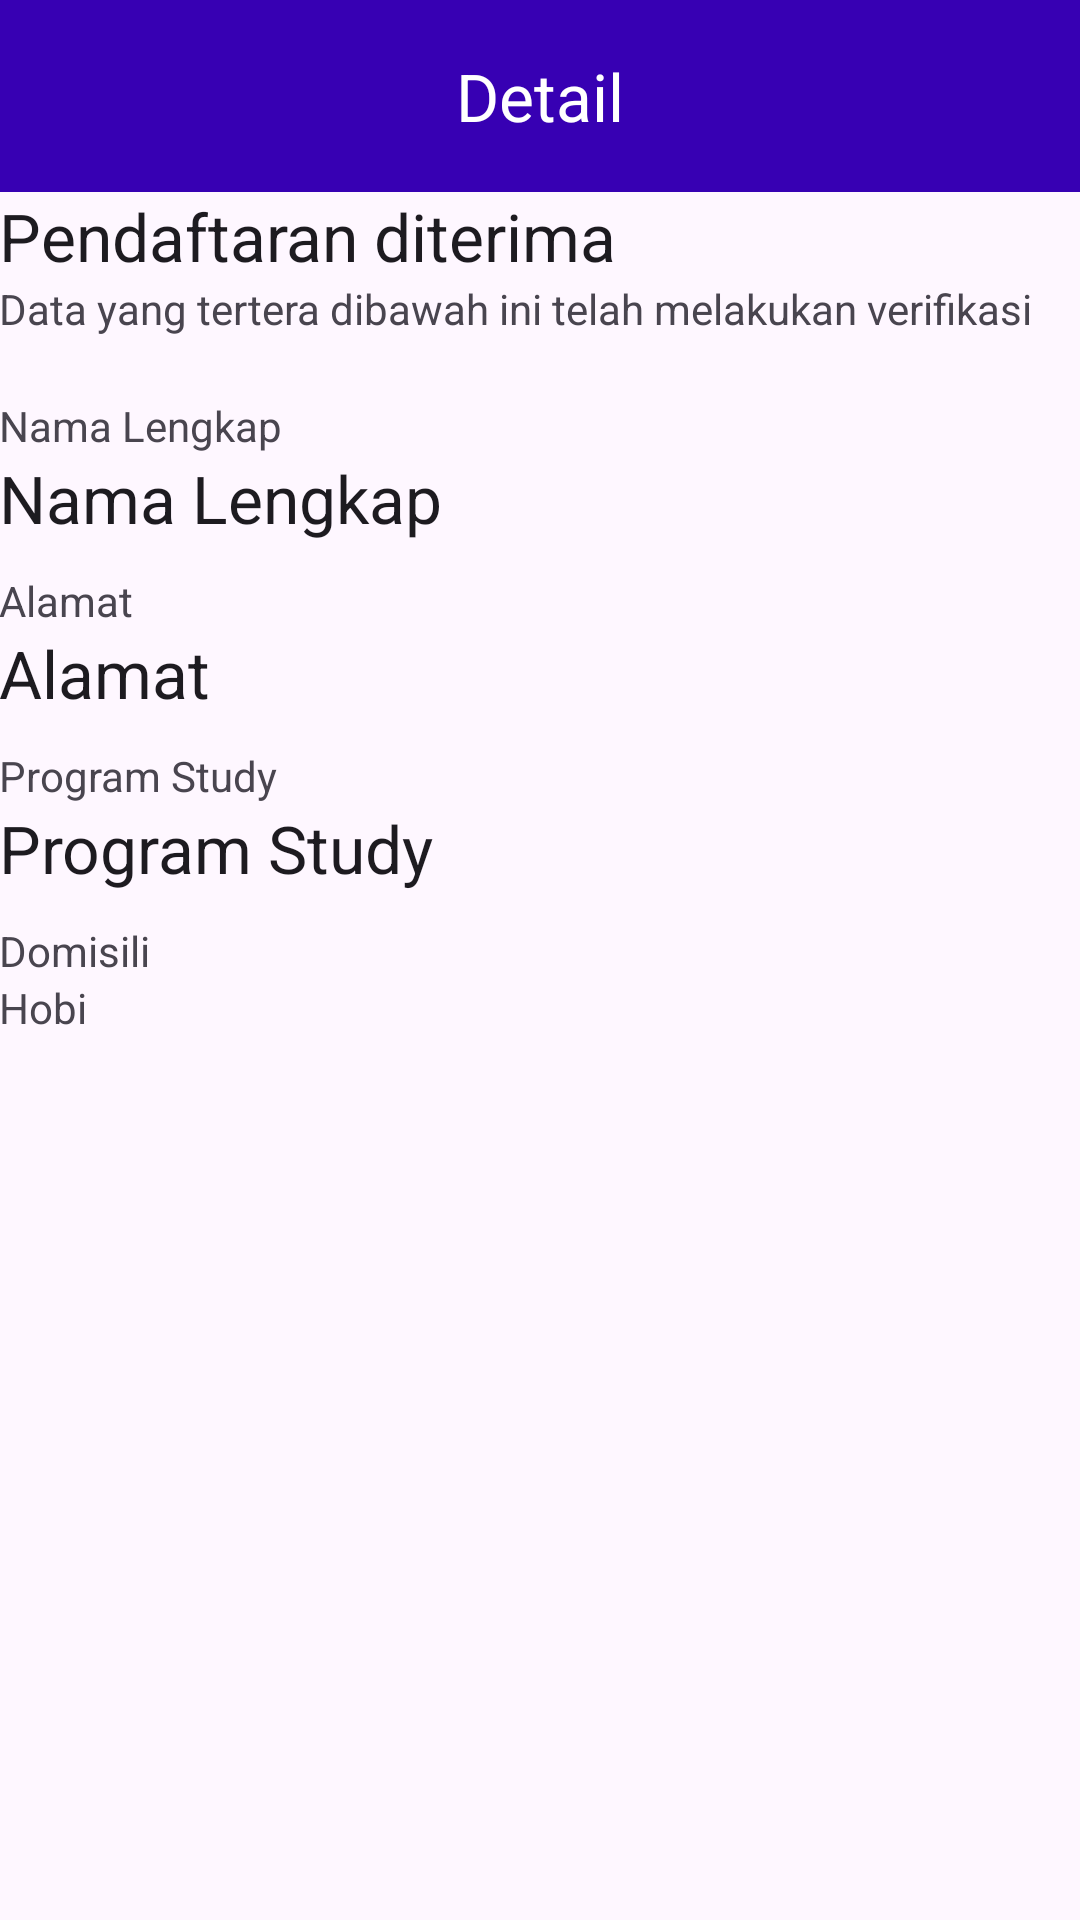

Here is an Android app screen rendered from its layout file. Give the layout XML and the strings, colors and styles it references.
<!-- AndroidManifest.xml: application theme Theme.Latihan1 -->
<!-- res/layout/activity_detil.xml -->
<?xml version="1.0" encoding="utf-8"?>
<LinearLayout xmlns:android="http://schemas.android.com/apk/res/android"
    xmlns:app="http://schemas.android.com/apk/res-auto"
    xmlns:tools="http://schemas.android.com/tools"
    android:layout_width="match_parent"
    android:layout_height="match_parent"
    android:orientation="vertical"
    tools:context=".DetilActivity">

    <com.google.android.material.appbar.AppBarLayout
        android:layout_width="match_parent"
        android:layout_height="wrap_content"
        android:background="@color/colorPrimaryDark"
        android:theme="@style/WhiteIconToolbar"
        android:fitsSystemWindows="true">

        <com.google.android.material.appbar.MaterialToolbar
            android:id="@+id/appBar"
            android:layout_width="match_parent"
            android:layout_height="wrap_content"
            android:minHeight="?attr/actionBarSize"
            app:title="@string/detail"
            app:titleCentered="true"
            app:titleTextColor="@color/white" />

    </com.google.android.material.appbar.AppBarLayout>

    
    <androidx.core.widget.NestedScrollView
        android:layout_width="match_parent"
        android:layout_height="match_parent"
        app:layout_behavior="@string/appbar_scrolling_view_behavior">

        <LinearLayout
            android:layout_width="match_parent"
            android:layout_height="wrap_content"
            android:orientation="vertical"
            android:padding="@dimen/dp_16">

            <TextView
                android:layout_width="match_parent"
                android:layout_height="wrap_content"
                android:text="@string/registration_accepted"
                android:textAppearance="@style/Base.TextAppearance.AppCompat.Large" />

            <TextView
                android:layout_width="match_parent"
                android:layout_height="wrap_content"
                android:layout_marginBottom="20dp"
                android:text="@string/registration_info" />

            <TextView
                android:layout_width="match_parent"
                android:layout_height="wrap_content"
                android:text="@string/full_name" />

            <TextView
                android:id="@+id/tv_nama"
                android:layout_width="match_parent"
                android:layout_height="wrap_content"
                android:layout_marginBottom="10dp"
                android:text="@string/full_name"
                android:textAppearance="@style/TextAppearance.AppCompat.Large" />

            <TextView
                android:layout_width="match_parent"
                android:layout_height="wrap_content"
                android:text="@string/address" />

            <TextView
                android:id="@+id/tv_alamat"
                android:layout_width="match_parent"
                android:layout_height="wrap_content"
                android:layout_marginBottom="10dp"
                android:text="@string/address"
                android:textAppearance="@style/TextAppearance.AppCompat.Large" />

            <TextView
                android:layout_width="match_parent"
                android:layout_height="wrap_content"
                android:text="@string/study_program" />

            <TextView
                android:id="@+id/tv_prodi"
                android:layout_width="match_parent"
                android:layout_height="wrap_content"
                android:layout_marginBottom="10dp"
                android:text="@string/study_program"
                android:textAppearance="@style/TextAppearance.AppCompat.Large" />

            <TextView
                android:layout_width="match_parent"
                android:layout_height="wrap_content"
                android:text="@string/domicile" />

            <RadioGroup
                android:id="@+id/rg_domisili"
                android:layout_width="match_parent"
                android:layout_height="wrap_content">

                <RadioButton
                    android:id="@+id/rb_DK"
                    android:layout_width="wrap_content"
                    android:layout_height="@dimen/dp_48"
                    android:text="@string/in_town" />

                <RadioButton
                    android:id="@+id/rb_LK"
                    android:layout_width="wrap_content"
                    android:layout_height="@dimen/dp_48"
                    android:text="@string/out_of_town" />

            </RadioGroup>

            <TextView
                android:layout_width="match_parent"
                android:layout_height="wrap_content"
                android:text="@string/hobby" />

            <CheckBox
                android:id="@+id/cb_teknologi"
                android:layout_width="wrap_content"
                android:layout_height="@dimen/dp_48"
                android:text="@string/technology" />

            <CheckBox
                android:id="@+id/cb_kuliner"
                android:layout_width="wrap_content"
                android:layout_height="@dimen/dp_48"
                android:text="@string/culinary" />

        </LinearLayout>


    </androidx.core.widget.NestedScrollView>

</LinearLayout>
<!-- resources referenced by this layout -->
<resources>
  <string name="address">Alamat</string>
  <string name="culinary">Kuliner</string>
  <string name="detail">Detail</string>
  <string name="domicile">Domisili</string>
  <string name="full_name">Nama Lengkap</string>
  <string name="hobby">Hobi</string>
  <string name="in_town">Dalam Kota</string>
  <string name="out_of_town">Luar Kota</string>
  <string name="registration_accepted">Pendaftaran diterima</string>
  <string name="registration_info">Data yang tertera dibawah ini telah melakukan verifikasi</string>
  <string name="study_program">Program Study</string>
  <string name="technology">Teknologi</string>
  <style name="WhiteIconToolbar" parent="Theme.Material3.DayNight.NoActionBar">
          <item name="android:textColorSecondary">@color/white</item>
      </style>
  <style name="Theme.Latihan1" parent="Base.Theme.Latihan1" />
  <style name="Base.Theme.Latihan1" parent="Theme.Material3.DayNight.NoActionBar">
          
          
      </style>
  <!-- not gathered from this repository: default colours our renderer supplied (Android Studio template values) -->
  <color name="white">#FFFFFFFF</color>
  <color name="colorPrimaryDark">#FF3700B3</color>
</resources>
